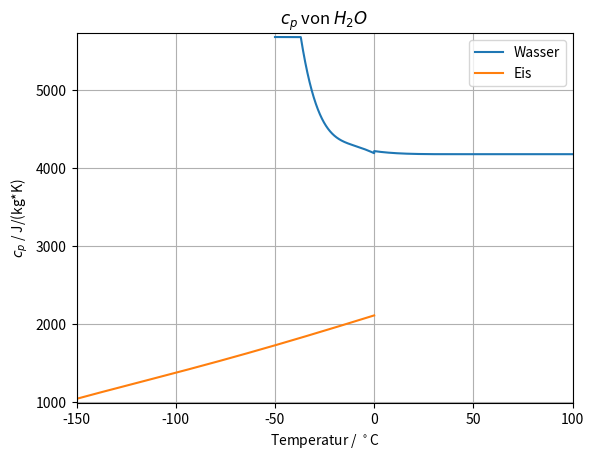

Generate this figure with matplotlib: (Note: this script raises an exception after producing the figure.)
import numpy as np
import matplotlib.pyplot as plt
import math

t_0 = 273.15
n_a = 6.02214076e23
m_v = n_a*0.002991e-23

def c_p_water(temp_c):

	# This function returns c_p of water.

	# For "positive" temperatures we use the formula cited in Pruppacher and Klett (2010), p. 93, Eq. (3-15).

	if (temp_c>=0.0):
		# clipping values that are too extreme for this approximation
		if (temp_c>35.0):
			temp_c = 35.0
		c_p_water = 0.9979 + 3.1e-6*(temp_c-35.)**2 + 3.8e-9*(temp_c-35.)**4
	# This is the case of supercooled water. We use the formula cited in Pruppacher and Klett (2010), p. 93, Eq. (3-16).
	else:
		# clipping values that are too extreme for this approximation
		if (temp_c<-37.0):
			temp_c = -37.0
		c_p_water = 1.000938 - 2.7052e-3*temp_c - 2.3235e-5*temp_c**2 + 4.3778e-6*temp_c**3 + 2.7136e-7*temp_c**4
	
	# unit conversion from IT cal/(g*K) to J/(kg*K)
	c_p_water = 4186.8*c_p_water
	
	return c_p_water

def c_p_ice(temperature):

	# This function returns c_p of ice.
	# It follows Eq. (4) in Murphy DM, Koop T. Review of the vapour pressures of ice and supercooled water for atmospheric applications.
	# QUARTERLY JOURNAL OF THE ROYAL METEOROLOGICAL SOCIETY. 2005;131(608):1539-1565.

	# ice cannot exist in equilibrium at temperatures > T_0
	if (temperature>t_0):
		temperature = t_0
	# clipping values that are too extreme for this approximation
	if (temperature<20.0):
		temperature = 20.0
	c_p_ice = -2.0572 + 0.14644*temperature + 0.06163*temperature*math.exp(-(temperature/125.1)**2)
	# unit conversion from J/(mol*K) to J/(kg*K)
	c_p_ice = c_p_ice/m_v
	
	return c_p_ice

temp_c_water_vector = np.linspace(-50, 100, 10000)
c_p_water_vector = np.zeros([len(temp_c_water_vector)])

for ji in range(len(temp_c_water_vector)):
	c_p_water_vector[ji] = c_p_water(temp_c_water_vector[ji])
  
temp_c_ice_vector = np.linspace(-150, 0, 10000)
c_p_ice_vector = np.zeros([len(temp_c_ice_vector)])

for ji in range(len(temp_c_water_vector)):
	c_p_ice_vector[ji] = c_p_ice(temp_c_ice_vector[ji] + t_0)

fig = plt.figure()
plt.title(r"$c_p$ von $H_2O$")
plt.plot(temp_c_water_vector, c_p_water_vector)
plt.plot(temp_c_ice_vector, c_p_ice_vector)
plt.xlim([min(temp_c_ice_vector), max(temp_c_water_vector)])
plt.ylim([min(c_p_ice_vector) - 50.0, max(c_p_water_vector) + 50.0])
plt.legend(["Wasser", "Eis"])
plt.xlabel(r"Temperatur / $^\circ$C")
plt.ylabel(r"$c_p$ / J/(kg*K)")
plt.grid()
fig.savefig("figs/c_p_h2o.png", dpi = 500)








